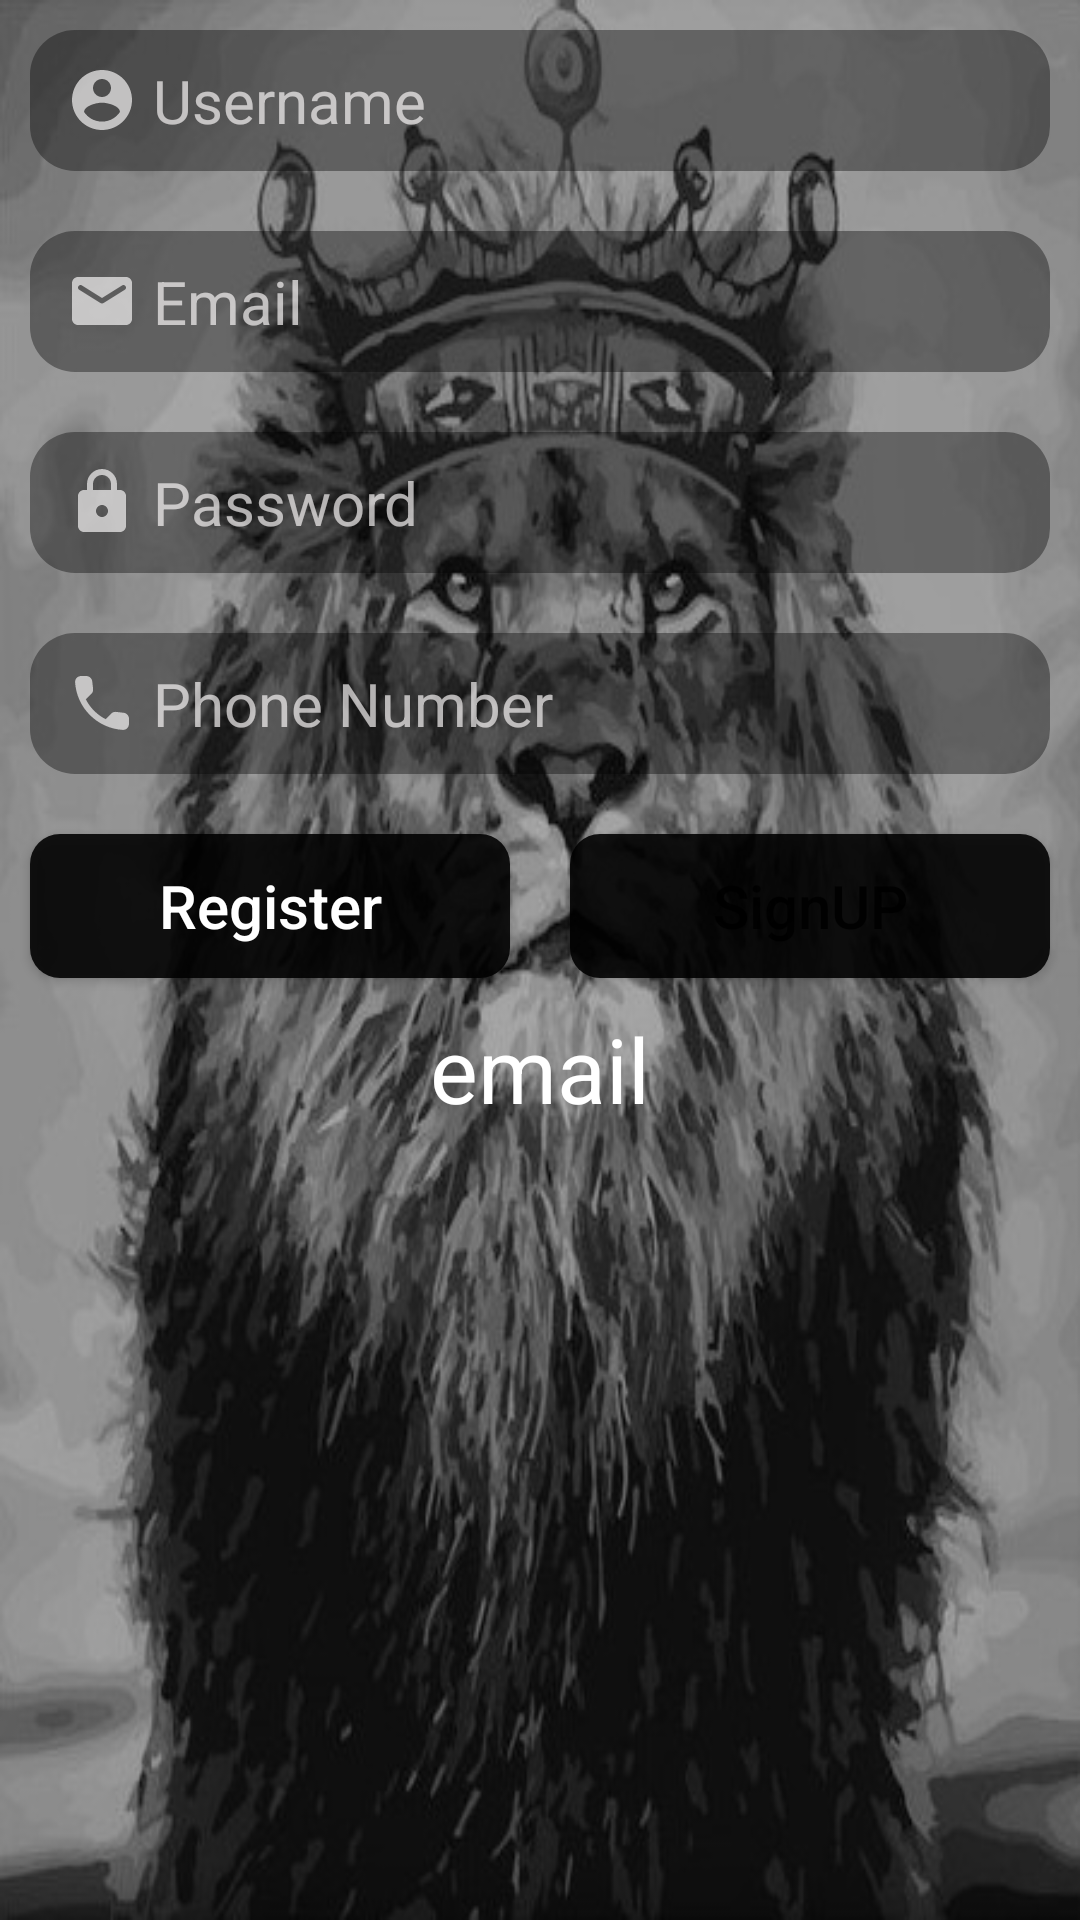

This screen was rendered from an Android layout file. Write that file and the resources it references.
<!-- AndroidManifest.xml: application theme Theme.MMA -->
<!-- res/layout/activity_main.xml -->
<?xml version="1.0" encoding="utf-8"?>
<LinearLayout
    xmlns:android="http://schemas.android.com/apk/res/android"
    xmlns:app="http://schemas.android.com/apk/res-auto"
    xmlns:tools="http://schemas.android.com/tools"
    android:layout_width="match_parent"
    android:layout_height="match_parent"
    android:orientation="vertical"
    android:background="@drawable/king"
    tools:context=".MainActivity"
    android:weightSum="100"
    >


    <EditText

        android:padding="10dp"
        android:background="@drawable/border"
        android:paddingTop="5dp"
        android:paddingBottom="5dp"
        android:layout_margin="10dp"
        android:hint="Username"
        android:textSize="20dp"
        android:textColorHint="#AEFAF8F8"
        android:textColor="#AEFAF8F8"
        android:inputType="textPersonName"
        android:drawableLeft="@drawable/ic_name"
        android:drawablePadding="5dp"
        android:paddingStart="12dp"
        android:paddingEnd="12dp"

        android:layout_width="match_parent"
        android:layout_height="wrap_content"/>
    <EditText
        android:padding="10dp"
        android:drawableLeft="@drawable/ic_email"
        android:drawablePadding="5dp"
        android:background="@drawable/border"
        android:paddingTop="5dp"
        android:paddingBottom="5dp"
        android:layout_margin="10dp"
        android:hint="Email"
        android:inputType="textWebEmailAddress"
        android:paddingStart="12dp"
        android:paddingEnd="12dp"
        android:textSize="20dp"
        android:textColorHint="#AEFAF8F8"
        android:textColor="#AEFAF8F8"
        android:layout_width="match_parent"
        android:layout_height="wrap_content"/>
    <EditText
        android:padding="10dp"
        android:drawableStart="@drawable/ic_lock"
        android:drawablePadding="5dp"
        android:background="@drawable/border"
        android:paddingTop="5dp"
        android:paddingBottom="5dp"
        android:layout_margin="10dp"
        android:hint="Password"
        android:inputType="textWebPassword"
        android:paddingStart="12dp"
        android:paddingEnd="12dp"
        android:textSize="20dp"
        android:textColorHint="#AEFAF8F8"
        android:textColor="#AEFAF8F8"
        android:layout_width="match_parent"
        android:layout_height="wrap_content"/>

    <EditText
        android:padding="10dp"
        android:layout_width="match_parent"
        android:layout_height="wrap_content"
        android:layout_margin="10dp"
        android:background="@drawable/border"
        android:drawableLeft="@drawable/ic_phone"
        android:drawablePadding="5dp"
        android:hint="Phone Number"
        android:inputType="number"
        android:paddingStart="12dp"
        android:paddingTop="5dp"
        android:paddingEnd="12dp"
        android:paddingBottom="5dp"
        android:textColorHint="#AEFAF8F8"
        android:textColor="#AEFAF8F8"
        android:textSize="20dp" />


<LinearLayout
    android:layout_width="match_parent"
    android:layout_height="wrap_content"
    android:orientation="horizontal"
    android:weightSum="100">
    <Button
        android:layout_margin="10dp"
        android:layout_weight="50"
        android:textAllCaps="false"
        android:onClick="Regester"
        android:layout_width="match_parent"
        android:layout_height="wrap_content"
        android:background="@drawable/button_shape"
        android:text="Register"
        android:textColor="@color/white"
        android:textSize="20dp"
        app:backgroundTint="@null"
        />

    <Button
        android:onClick="SignUP"
        android:layout_margin="10dp"
        android:textAllCaps="false"
        android:layout_weight="50"
        android:text="SignUP"
        android:textSize="20dp"
        app:backgroundTint="@null"
        android:background="@drawable/button_shape"
        android:layout_width="match_parent"
        android:layout_height="wrap_content"/>
</LinearLayout>
    <TextView
        android:id="@+id/main_activity_tv_email"
        android:layout_width="match_parent"
        android:layout_height="wrap_content"
        android:text="email"
        android:textColor="@color/white"
        android:textSize="30dp"
        android:gravity="center"
        />




</LinearLayout>
<!-- resources referenced by this layout -->
<resources>
  <color name="white">#FFFFFFFF</color>
  <!-- drawable border (drawable) -->
  <?xml version="1.0" encoding="utf-8"?>
  <selector
      xmlns:android="http://schemas.android.com/apk/res/android"
      android:layout_width="wrap_content"
      android:layout_height="wrap_content">
      <item>
          <shape
              
              android:shape="rectangle">
  
  
  
              <solid
                  android:width="4dp"
                  android:color="#61050505"/>
          <corners
              android:radius="15dp"/>
          </shape>
  
      </item>
  
  </selector>
  <!-- drawable button_shape (drawable) -->
  <?xml version="1.0" encoding="utf-8"?>
  <shape android:shape="rectangle" xmlns:android="http://schemas.android.com/apk/res/android">
      <solid
          android:color="#E1000000"
          />
      <corners
          android:radius="10dp"
          />
  </shape>
  <!-- drawable ic_email (drawable) -->
  <vector xmlns:android="http://schemas.android.com/apk/res/android"
      android:width="24dp"
      android:height="24dp"
      android:viewportWidth="24"
      android:viewportHeight="24"
      >
    <path
        android:fillColor="#AEFAF8F8"
        android:pathData="M20,4L4,4c-1.1,0 -1.99,0.9 -1.99,2L2,18c0,1.1 0.9,2 2,2h16c1.1,0 2,-0.9 2,-2L22,6c0,-1.1 -0.9,-2 -2,-2zM19.6,8.25l-7.07,4.42c-0.32,0.2 -0.74,0.2 -1.06,0L4.4,8.25c-0.25,-0.16 -0.4,-0.43 -0.4,-0.72 0,-0.67 0.73,-1.07 1.3,-0.72L12,11l6.7,-4.19c0.57,-0.35 1.3,0.05 1.3,0.72 0,0.29 -0.15,0.56 -0.4,0.72z"/>
  </vector>
  <!-- drawable ic_lock (drawable) -->
  <vector xmlns:android="http://schemas.android.com/apk/res/android"
      android:width="24dp"
      android:height="24dp"
      android:viewportWidth="24"
      android:viewportHeight="24"
      >
    <path
        android:fillColor="#AEFAF8F8"
        android:pathData="M18,8h-1L17,6c0,-2.76 -2.24,-5 -5,-5S7,3.24 7,6v2L6,8c-1.1,0 -2,0.9 -2,2v10c0,1.1 0.9,2 2,2h12c1.1,0 2,-0.9 2,-2L20,10c0,-1.1 -0.9,-2 -2,-2zM12,17c-1.1,0 -2,-0.9 -2,-2s0.9,-2 2,-2 2,0.9 2,2 -0.9,2 -2,2zM9,8L9,6c0,-1.66 1.34,-3 3,-3s3,1.34 3,3v2L9,8z"/>
  </vector>
  <!-- drawable ic_name (drawable) -->
  <vector xmlns:android="http://schemas.android.com/apk/res/android"
      android:width="24dp"
      android:height="24dp"
      android:viewportWidth="24"
      android:viewportHeight="24"
      >
    <path
        android:fillColor="#AEFAF8F8"
        android:pathData="M12,2C6.48,2 2,6.48 2,12s4.48,10 10,10 10,-4.48 10,-10S17.52,2 12,2zM12,5c1.66,0 3,1.34 3,3s-1.34,3 -3,3 -3,-1.34 -3,-3 1.34,-3 3,-3zM12,19.2c-2.5,0 -4.71,-1.28 -6,-3.22 0.03,-1.99 4,-3.08 6,-3.08 1.99,0 5.97,1.09 6,3.08 -1.29,1.94 -3.5,3.22 -6,3.22z"/>
  </vector>
  <!-- drawable ic_phone (drawable) -->
  <vector xmlns:android="http://schemas.android.com/apk/res/android"
      android:width="24dp"
      android:height="24dp"
      android:viewportWidth="24"
      android:viewportHeight="24"
      >
    <path
        android:fillColor="#AEFAF8F8"
        android:pathData="M19.23,15.26l-2.54,-0.29c-0.61,-0.07 -1.21,0.14 -1.64,0.57l-1.84,1.84c-2.83,-1.44 -5.15,-3.75 -6.59,-6.59l1.85,-1.85c0.43,-0.43 0.64,-1.03 0.57,-1.64l-0.29,-2.52c-0.12,-1.01 -0.97,-1.77 -1.99,-1.77H5.03c-1.13,0 -2.07,0.94 -2,2.07 0.53,8.54 7.36,15.36 15.89,15.89 1.13,0.07 2.07,-0.87 2.07,-2v-1.73c0.01,-1.01 -0.75,-1.86 -1.76,-1.98z"/>
  </vector>
  <!-- drawable king: jpg bitmap (drawable, 88589 bytes) -->
  <style name="Theme.MMA" parent="Theme.MaterialComponents.DayNight.DarkActionBar">
          
          <item name="colorPrimary">#61000000</item>
          <item name="colorPrimaryVariant">@color/purple_200</item>
          <item name="colorOnPrimary">@color/white</item>
          
          <item name="colorSecondary">#000</item>
          <item name="colorSecondaryVariant">@color/teal_700</item>
          <item name="colorOnSecondary">@color/black</item>
          
          <item name="android:statusBarColor" tools:targetApi="l">?attr/colorPrimaryVariant</item>
          
      </style>
  <color name="purple_200">#1A34B3</color>
  <color name="teal_700">#FF018786</color>
  <color name="black">#FF000000</color>
</resources>
